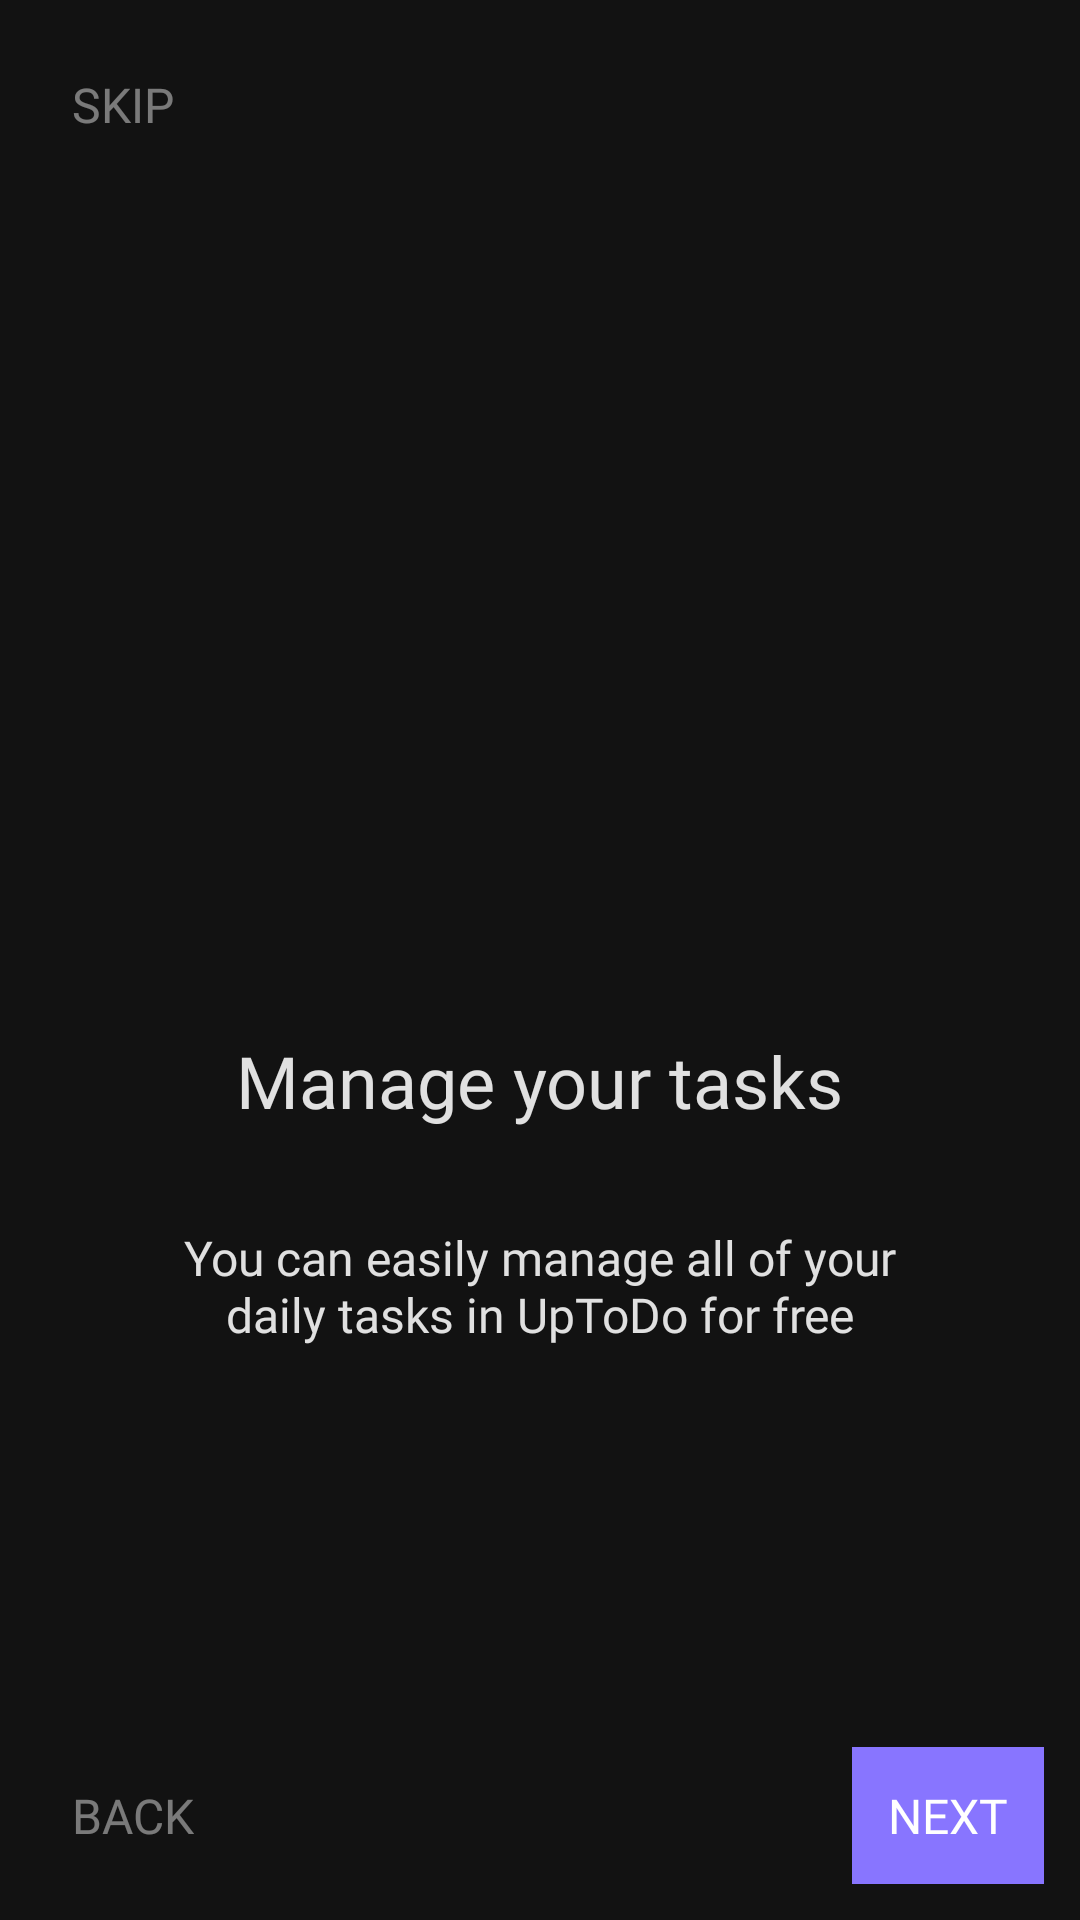

This screen was rendered from an Android layout file. Write that file and the resources it references.
<!-- AndroidManifest.xml: application theme Theme.TasksApp -->
<!-- res/layout/fragment_first.xml -->
<?xml version="1.0" encoding="utf-8"?>
<androidx.constraintlayout.widget.ConstraintLayout xmlns:android="http://schemas.android.com/apk/res/android"
    xmlns:app="http://schemas.android.com/apk/res-auto"
    xmlns:tools="http://schemas.android.com/tools"
    android:layout_width="match_parent"
    android:layout_height="match_parent"
    android:background="#121212"
    android:padding="12dp"
    tools:context=".ui.fragments.onboarding.FirstFragment">

    <TextView
        android:id="@+id/skipTv"
        android:layout_width="wrap_content"
        android:layout_height="wrap_content"
        android:fontFamily="@font/ubuntu_regular"
        android:padding="12dp"
        android:text="SKIP"
        android:textColor="#70FFFFFF"
        android:textSize="16sp"
        app:layout_constraintStart_toStartOf="parent"
        app:layout_constraintTop_toTopOf="parent" />

    <ImageView
        android:id="@+id/imgIv"
        android:layout_width="wrap_content"
        android:layout_height="wrap_content"
        android:src="@drawable/onboarding_first"
        android:layout_marginBottom="12dp"
        app:layout_constraintBottom_toTopOf="@id/progress"
        app:layout_constraintEnd_toEndOf="parent"
        app:layout_constraintStart_toStartOf="parent"
        app:layout_constraintTop_toBottomOf="@id/skipTv" />

    <ImageView
        android:id="@+id/progress"
        android:layout_width="wrap_content"
        android:layout_height="wrap_content"
        android:src="@drawable/nav"
        app:layout_constraintBottom_toBottomOf="parent"
        app:layout_constraintEnd_toEndOf="parent"
        app:layout_constraintStart_toStartOf="parent"
        app:layout_constraintTop_toTopOf="parent" />

    <TextView
        android:id="@+id/firstTitleIv"
        android:layout_width="wrap_content"
        android:layout_height="wrap_content"
        android:layout_marginTop="24sp"
        android:fontFamily="@font/ubuntu_bold"
        android:text="Manage your tasks"
        android:textColor="#DEFFFFFF"
        android:textSize="24sp"
        app:layout_constraintEnd_toEndOf="parent"
        app:layout_constraintStart_toStartOf="parent"
        app:layout_constraintTop_toBottomOf="@id/progress" />

    <TextView
        android:id="@+id/secondTitleIv"
        android:layout_width="wrap_content"
        android:layout_height="wrap_content"
        android:layout_marginTop="32sp"
        android:fontFamily="@font/ubuntu_light"
        android:gravity="center"
        android:paddingHorizontal="32dp"
        android:text="You can easily manage all of your daily tasks in UpToDo for free"
        android:textColor="#DEFFFFFF"
        android:textSize="16sp"
        app:layout_constraintEnd_toEndOf="parent"
        app:layout_constraintStart_toStartOf="parent"
        app:layout_constraintTop_toBottomOf="@id/firstTitleIv" />

    <TextView
        android:id="@+id/backTv"
        android:layout_width="wrap_content"
        android:layout_height="wrap_content"
        android:fontFamily="@font/ubuntu_regular"
        android:padding="12dp"
        android:text="BACK"
        android:textColor="#70FFFFFF"
        android:textSize="16sp"
        app:layout_constraintBottom_toBottomOf="parent"
        app:layout_constraintStart_toStartOf="parent" />

    <TextView
        android:id="@+id/nextTv"
        android:layout_width="wrap_content"
        android:layout_height="wrap_content"
        android:background="#8875FF"
        android:fontFamily="@font/ubuntu_regular"
        android:padding="12dp"
        android:text="NEXT"
        android:textColor="#FFFFFF"
        android:textSize="16sp"
        app:layout_constraintBottom_toBottomOf="parent"
        app:layout_constraintEnd_toEndOf="parent" />

</androidx.constraintlayout.widget.ConstraintLayout>
<!-- resources referenced by this layout -->
<resources>
  <style name="Theme.TasksApp" parent="Base.Theme.TasksApp" />
  <style name="Base.Theme.TasksApp" parent="Theme.Material3.DayNight.NoActionBar">
          <item name="colorPrimary">#121212</item>
          <item name="colorPrimaryVariant">#121212</item>
          <item name="colorAccent">#121212</item>
          <item name="statusBarBackground">#121212</item>
      </style>
</resources>
